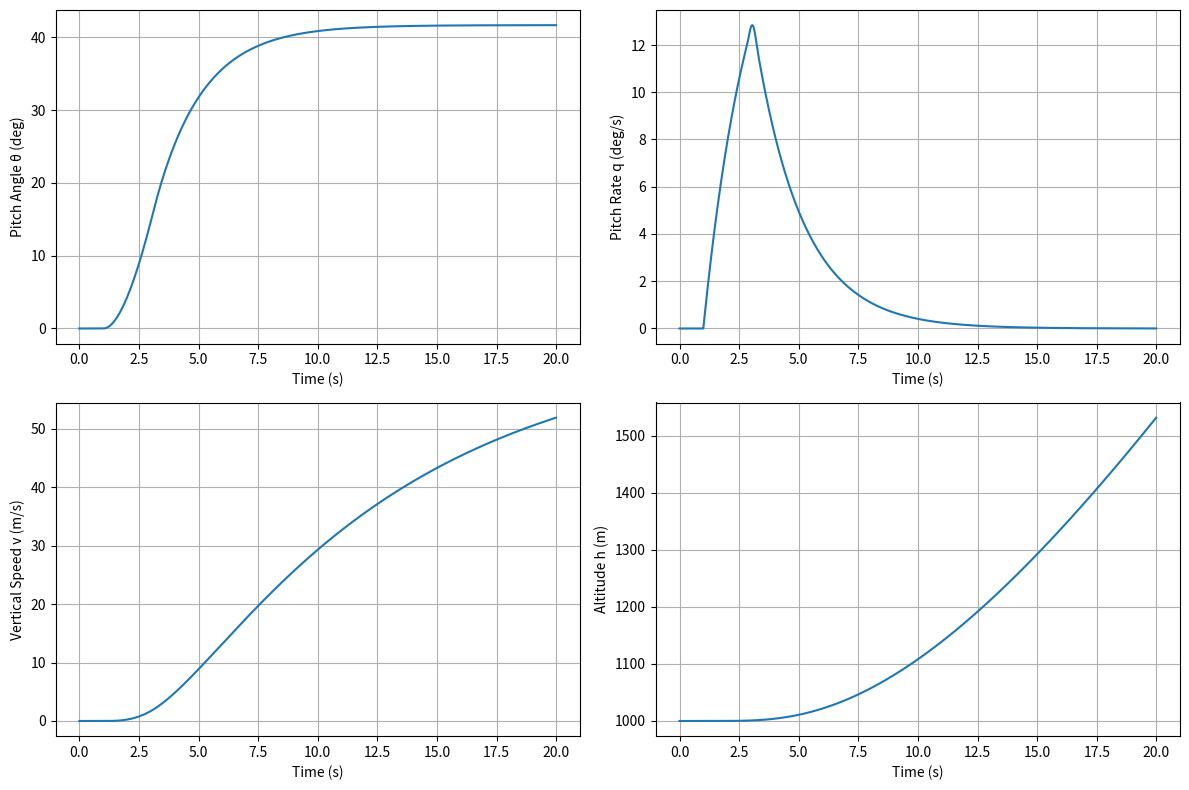
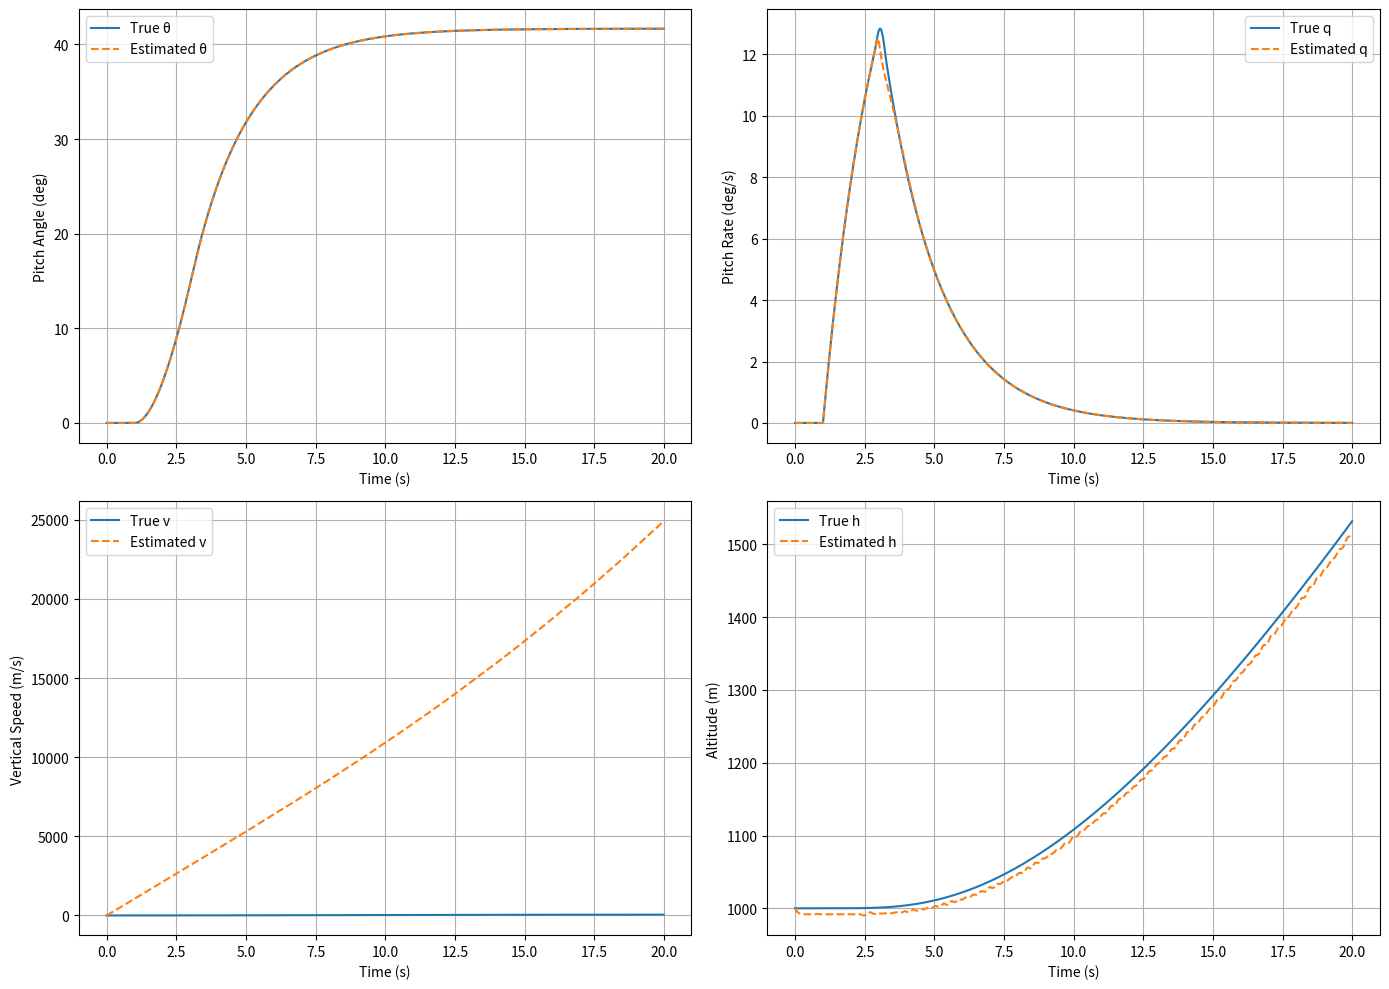
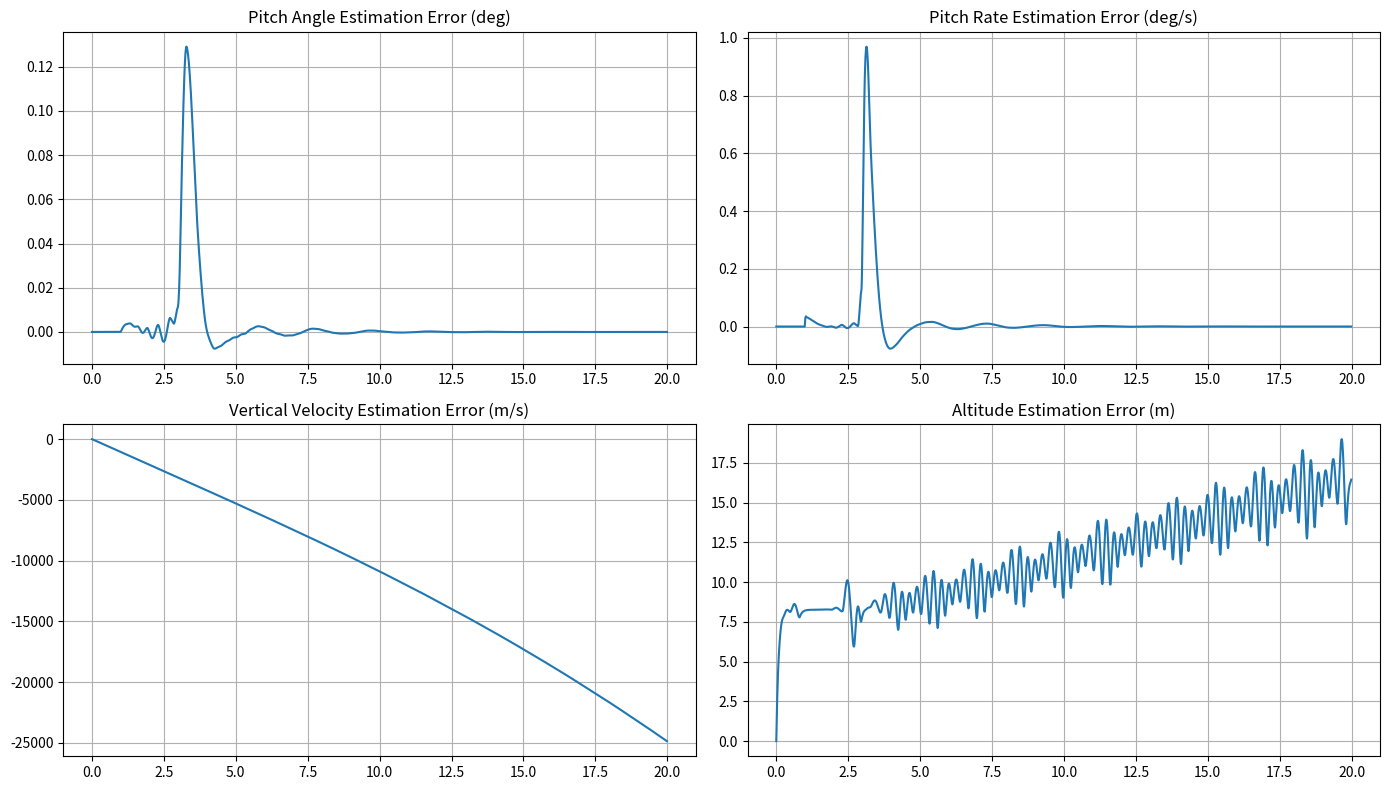

Reproduce these figures in Python, in order.
# -*- coding: utf-8 -*-
import numpy as np
import matplotlib.pyplot as plt
from scipy.integrate import solve_ivp
from scipy.signal import place_poles
# Constants
g = 9.81          # gravity (m/s^2)
D = 0.1           # vertical drag coefficient (1/s)
a = 0.5           # pitch damping coefficient (1/s)
b = 2.0           # elevator control effectiveness (1/s^2)

# System matrices
A = np.array([[0, 1, 0, 0],
              [0, -a, 0, 0],
              [0, 0, 0, 1],
              [0, 0, 0, -D]])

B = np.array([[0],
              [b],
              [0],
              [0]])

C = np.array([[1, 0, 0, 0],
              [0, 0, 0, 1]])
# Observer Gain Matrix


O = np.vstack([
    C,
    C @ A,
    C @ A @ A,
    C @ A @ A @ A
])

rank_O = np.linalg.matrix_rank(O)
print("Observability Matrix Rank:", rank_O)

##
system_poles = np.linalg.eigvals(A)
print("System poles:", system_poles)

L = np.array([[5, 0],
              [15, 0],
              [0, 8],
              [0, 12]])

def aircraft_dynamics(t, x, u_func):
    theta, q, v, h = x  
    u = u_func(t)       # Evaluate control input at current time
    # Dynamics equations
    dtheta_dt = q
    dq_dt = -a * q + b * u
    dv_dt = g * np.sin(theta) - D * v
    dh_dt = v

    dxdt = [dtheta_dt, dq_dt, dv_dt, dh_dt]
    return dxdt
#

def observer_dynamics(t, x_hat, u_func, y_func, A, B, C, L):
    u = u_func(t)           
    y_meas = y_func(t)        # Measured outputs at time t
    y_hat = C @ x_hat         # Estimated outputs based on estimated states

    dxhat_dt = A @ x_hat + B.flatten() * u + L @ (y_meas - y_hat)
    return dxhat_dt
#
def elevator_input(t):
    #Small elevator pulse for first few seconds.
    if 1 <= t <= 3:
        return 5.0 * np.pi/180   # 5 degrees deflection in radians
    else:
        return 0.0
    
    
def measurement_function(t, sol):
 
    # Interpolate the solution to get the states at time t
    x_true = np.array([np.interp(t, sol.t, sol.y[i, :]) for i in range(4)])
    
    # Measurements
    y_meas = C @ x_true
    return y_meas

#
# Initial conditions: [theta, q, v, h]
x0 = [0.0, 0.0, 0.0, 1000.0]   # starting flat, stationary, at 1000 m altitude
# Initial estimated conditions (observer)
x_hat0 = [0.0, 0.0, 0.0, 1000.0]  # Start with same altitude but 0 guess for everything else

# Simulation time
t_start = 0
t_end = 20
dt = 0.01
t_span = (t_start, t_end)
t_eval = np.arange(t_start, t_end, dt)

# Solve ODE
sol = solve_ivp(lambda t, x: aircraft_dynamics(t, x, elevator_input),t_span, x0, t_eval=t_eval)

# Solve Observer ODE
sol_hat = solve_ivp(lambda t, x_hat: observer_dynamics(t, x_hat, elevator_input, 
                                                        lambda t_: measurement_function(t_, sol),
                                                        A, B, C, L), t_span, x_hat0, t_eval=t_eval)


# Plotting
theta = sol.y[0, :]
q = sol.y[1, :]
v = sol.y[2, :]
h = sol.y[3, :]

plt.figure(figsize=(12,8))
plt.subplot(2,2,1)
plt.plot(sol.t, theta * 180/np.pi)
plt.xlabel('Time (s)')
plt.ylabel('Pitch Angle θ (deg)')
plt.grid(True)

plt.subplot(2,2,2)
plt.plot(sol.t, q * 180/np.pi)
plt.xlabel('Time (s)')
plt.ylabel('Pitch Rate q (deg/s)')
plt.grid(True)

plt.subplot(2,2,3)
plt.plot(sol.t, v)
plt.xlabel('Time (s)')
plt.ylabel('Vertical Speed v (m/s)')
plt.grid(True)

plt.subplot(2,2,4)
plt.plot(sol.t, h)
plt.xlabel('Time (s)')
plt.ylabel('Altitude h (m)')
plt.grid(True)
plt.tight_layout()
plt.show()

# Extract states
theta_real = sol.y[0, :]
q_real = sol.y[1, :]
v_real = sol.y[2, :]
h_real = sol.y[3, :]

theta_hat = sol_hat.y[0, :]
q_hat = sol_hat.y[1, :]
v_hat = sol_hat.y[2, :]
h_hat = sol_hat.y[3, :]

# Plot estimated vs real
plt.figure(figsize=(14,10))

plt.subplot(2,2,1)
plt.plot(sol.t, theta_real * 180/np.pi, label='True θ')
plt.plot(sol_hat.t, theta_hat * 180/np.pi, '--', label='Estimated θ')
plt.xlabel('Time (s)')
plt.ylabel('Pitch Angle (deg)')
plt.legend()
plt.grid(True)

plt.subplot(2,2,2)
plt.plot(sol.t, q_real * 180/np.pi, label='True q')
plt.plot(sol_hat.t, q_hat * 180/np.pi, '--', label='Estimated q')
plt.xlabel('Time (s)')
plt.ylabel('Pitch Rate (deg/s)')
plt.legend()
plt.grid(True)

plt.subplot(2,2,3)
plt.plot(sol.t, v_real, label='True v')
plt.plot(sol_hat.t, v_hat, '--', label='Estimated v')
plt.xlabel('Time (s)')
plt.ylabel('Vertical Speed (m/s)')
plt.legend()
plt.grid(True)

plt.subplot(2,2,4)
plt.plot(sol.t, h_real, label='True h')
plt.plot(sol_hat.t, h_hat, '--', label='Estimated h')
plt.xlabel('Time (s)')
plt.ylabel('Altitude (m)')
plt.legend()
plt.grid(True)

plt.tight_layout()
plt.show()


# Estimation Errors
theta_error = theta_real - theta_hat
q_error = q_real - q_hat
v_error = v_real - v_hat
h_error = h_real - h_hat

plt.figure(figsize=(14,8))

plt.subplot(2,2,1)
plt.plot(sol.t, theta_error * 180/np.pi)
plt.title('Pitch Angle Estimation Error (deg)')
plt.grid(True)

plt.subplot(2,2,2)
plt.plot(sol.t, q_error * 180/np.pi)
plt.title('Pitch Rate Estimation Error (deg/s)')
plt.grid(True)

plt.subplot(2,2,3)
plt.plot(sol.t, v_error)
plt.title('Vertical Velocity Estimation Error (m/s)')
plt.grid(True)

plt.subplot(2,2,4)
plt.plot(sol.t, h_error)
plt.title('Altitude Estimation Error (m)')
plt.grid(True)

plt.tight_layout()
plt.show()















